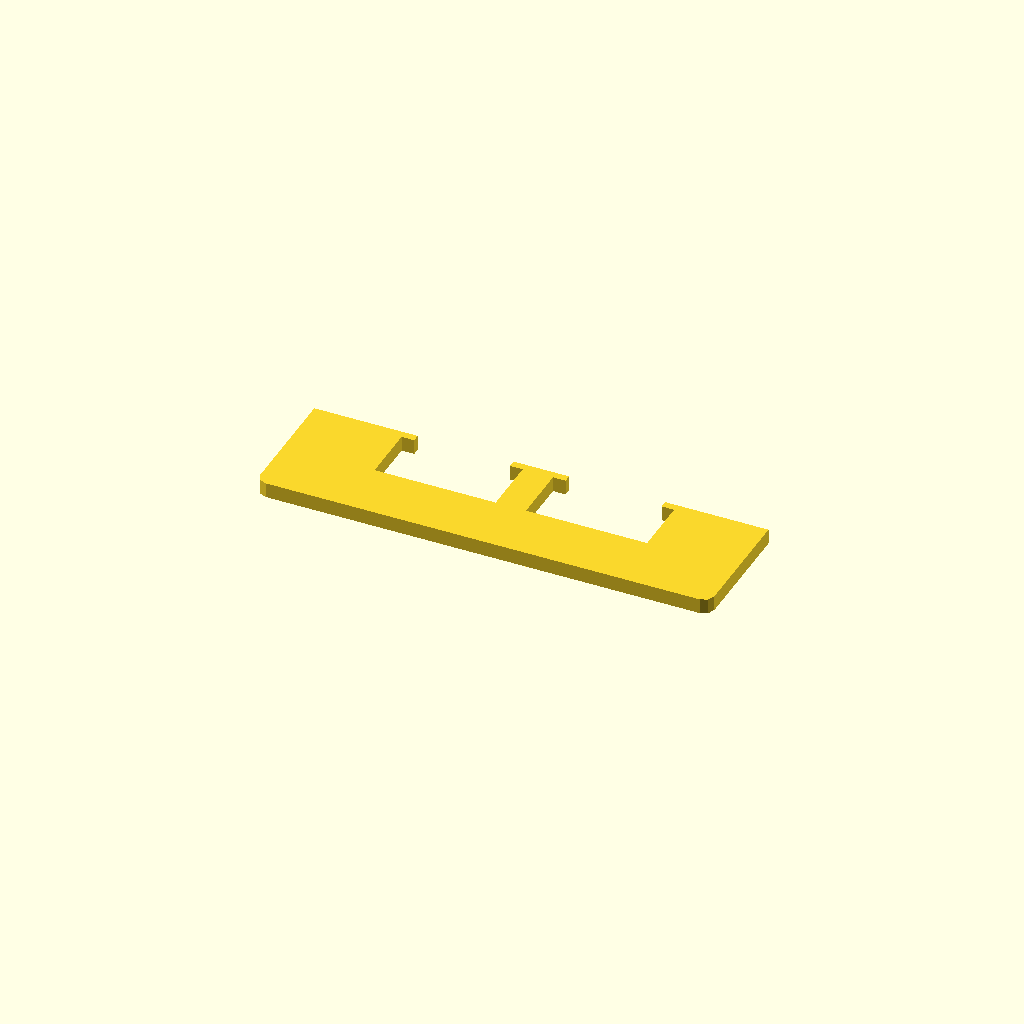
Cell 1 — every parameter at its default value.
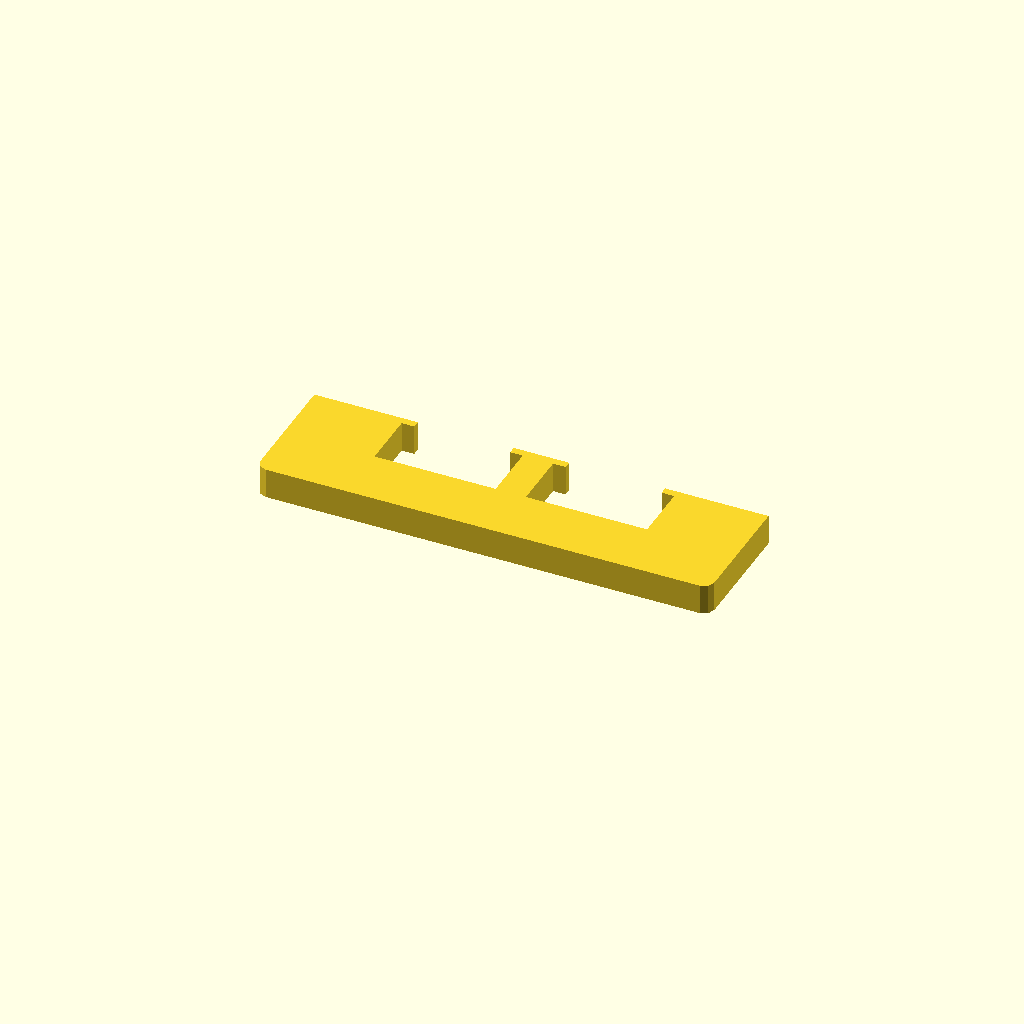
Cell 2 — profile_height set to 12, the other parameters unchanged.
One fixed orthographic camera (rotation 55°, 0°, 25°; colour scheme Cornfield) for every cell.
Source of the model, optional_data/data/sketch1/overslots/part_0087.scad:
$fn = 32;

// ----------------------------------------------------------------------
// Oversize slot bar: 180 mm bar with 2 oversize windows
// ----------------------------------------------------------------------

// --- parameters (mm) ---
profile_height = 6;       // extrusion height
profile_points = 24;      // points of the closed outline

profile = [[0, 4], [1.172, 1.172], [4, 0], [176, 0], [178.828, 1.172], [180, 4], [180, 50], [139, 50], [139, 47], [144, 47], [144, 24], [96, 24], [96, 47], [101, 47], [101, 50], [79, 50], [79, 47], [84, 47], [84, 24], [36, 24], [36, 47], [41, 47], [41, 50], [0, 50]];  // single closed polygon, 24 points, counter clockwise

// --- the one profile operation ---
linear_extrude(height = profile_height) polygon(points = profile);
Parameter table extracted from the source (name, type, default, range or options):
profile_height: number, default 6
profile_points: number, default 24
